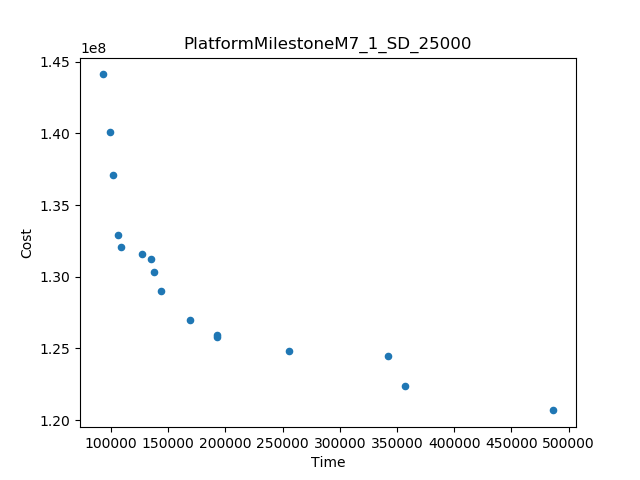

The table this chart was drawn from, first rows:
Time, Cost
92623, 1.4411057053601536E8
486833, 1.2068074614996363E8
357117, 1.2240260646581444E8
255915, 1.248314398670182E8
342294, 1.2444060370678225E8
101937, 1.3711844949179393E8
98730, 1.4007009288825345E8
168720, 1.2700328063794829E8
106079, 1.3290682592134559E8
143661, 1.2899210312253334E8
193116, 1.2577793377553983E8
137400, 1.3035937562013464E8
192935, 1.2591999042296542E8
109124, 1.3204437459533551E8
126841, 1.3160801737113377E8
134598, 1.3127043226259243E8
